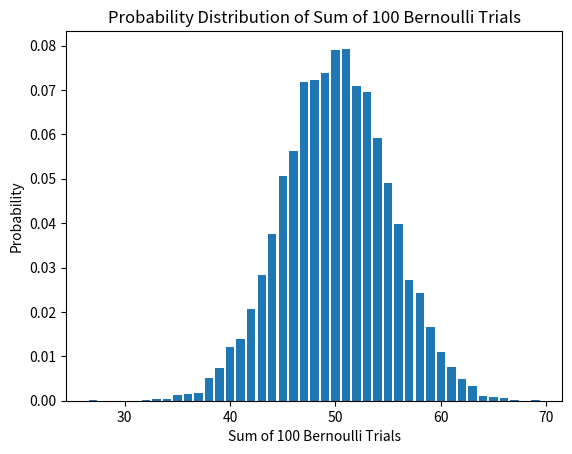

The matplotlib source for this figure:
# from scipy.stats import binom
#
# n = 100  # number of trials
# p = 0.5  # probability of success (fair coin)
#
# # Calculate the probability of getting exactly k successes
# k = 50  # for example, calculate probability of 50 successes
# prob = binom.pmf(k, n, p)
# print(f'Probability of {k} successes: {prob}')
#




import numpy as np
import matplotlib.pyplot as plt
from collections import Counter

# Number of trials and repetitions
num_trials = 100
num_repetitions = 10000

# Simulate the Bernoulli trials
sums = [np.sum(np.random.randint(0, 2, num_trials)) for _ in range(num_repetitions)]

# Count the occurrences of each sum
counts = Counter(sums)

# Calculate probabilities
probabilities = {k: v / num_repetitions for k, v in counts.items()}

# Print probabilities
for sum_value, probability in sorted(probabilities.items()):
    print(f"Sum: {sum_value}, Probability: {probability:.4f}")

# Plot the probability distribution
plt.bar(probabilities.keys(), probabilities.values())
plt.xlabel('Sum of 100 Bernoulli Trials')
plt.ylabel('Probability')
plt.title('Probability Distribution of Sum of 100 Bernoulli Trials')
plt.show()

















